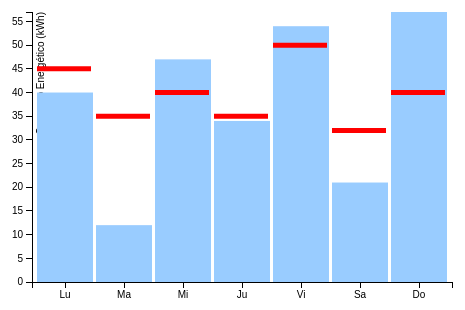
D3 v3 page, settled after 360 driven frames (6 s of simulated time); the page loaded 1 data file(s).


// set the dimensions of the canvas
var margin = {top: 20, right: 20, bottom: 30, left: 40},
    width = 480 - margin.left - margin.right,
    height = 320 - margin.top - margin.bottom;

// set the ranges
var x = d3.scale.ordinal().rangeRoundBands([0, width], .05);
var y = d3.scale.linear().range([height, 0]);

// define the axis
var xAxis = d3.svg.axis()
    .scale(x)
    .orient("bottom")


var yAxis = d3.svg.axis()
    .scale(y)
    .orient("left")
    .ticks(10);


// add a line variable
var valueline = d3.svg.line()
    .x(function(d) { return x(d.Day);})
    .y(function(d) { return y(d.EnergyPast);});


// add the SVG element
var svg = d3.select("body").append("svg")
    .attr("width", width + margin.left + margin.right)
    .attr("height", height + margin.top + margin.bottom)
  .append("g")
    .attr("transform", 
          "translate(" + margin.left + "," + margin.top + ")");


// load the data
d3.json("bars.json", function(error, data) {

    data.forEach(function(d) {
        d.Day = d.Day;
        d.EnergyCurrent = +d.EnergyCurrent;
        d.EnergyPast = +d.EnergyPast;
    });
  
  // scale the range of the data
  x.domain(data.map(function(d) { return d.Day; }));
  y.domain([0, d3.max(data, function(d) { return d.EnergyCurrent; })]);
  //y.domain([0, d3.max(data, function(d) { return d.EnergyPast; })]);


  // add axis
  svg.append("g")
      .attr("class", "x axis")
      .attr("transform", "translate(0," + height + ")")
      .call(xAxis)
 

  svg.append("g")
      .attr("class", "y axis")
      .call(yAxis)
    .append("text")
      .attr("transform", "rotate(-90)")
      .attr("y", 5)
      .attr("dy", ".71em")
      .style("text-anchor", "end")
      .text("Consumo Energético (kWh)");


  // Add bar chart
  svg.selectAll("bar")
      .data(data)
      .enter().append("rect")
      .attr("class", "bar")
      .attr("x", function(d) { return x(d.Day); })
      .attr("width", x.rangeBand())
      .attr("y", function(d) { return y(d.EnergyCurrent); })
      .attr("height", function(d) { return height - y(d.EnergyCurrent); });

  svg.selectAll(".series")
      .data(data)
    .enter().append("g");



 /* svg.selectAll("dot")
      .data(data)  // using the values in the ydata array
      .enter().append("circle")
      .attr("class","dot")  // create a new circle for each value
      .attr("r",5)
      .attr("cx", function(d) { return x(d.Day); } ) //set x
      .attr("width", x.rangeBand())
      .attr("cy", function(d) { return  y(d.EnergyPast);} ) //set y
      .attr("height", function(d) { return height - y(d.EnergyPast); });
*/

      //svg.selectAll(".series")
     //.data(data)
    //.enter().append("g");

 svg.selectAll("lineline")          // attach a line
    .data(data)
    .enter().append("line")
    .attr("class","lineline")
    .attr("x1", function(d) { return x(d.Day); })     // x position of the first end of the line
    .attr("y1", function(d) { return  y(d.EnergyPast);} )      // y position of the first end of the line
    .attr("x2", function(d) { return x(d.Day) + 54; } )     // x position of the second end of the line
    .attr("y2", function(d) { return  y(d.EnergyPast);} );

    console.debug(x(d.Day))    // y position of the second end of the line







});



### data: bars.json
[
 {
  "Day": "Lu",
  "EnergyCurrent": 40,
  "EnergyPast": 45
 },
 {
  "Day": "Ma",
  "EnergyCurrent": 12,
  "EnergyPast": 35
 },
 {
  "Day": "Mi",
  "EnergyCurrent": 47,
  "EnergyPast": 40
 },
 {
  "Day": "Ju",
  "EnergyCurrent": 34,
  "EnergyPast": 35
 },
 {
  "Day": "Vi",
  "EnergyCurrent": 54,
  "EnergyPast": 50
 },
 {
  "Day": "Sa",
  "EnergyCurrent": 21,
  "EnergyPast": 32
 },
 {
  "Day": "Do",
  "EnergyCurrent": 57,
  "EnergyPast": 40
 }
]